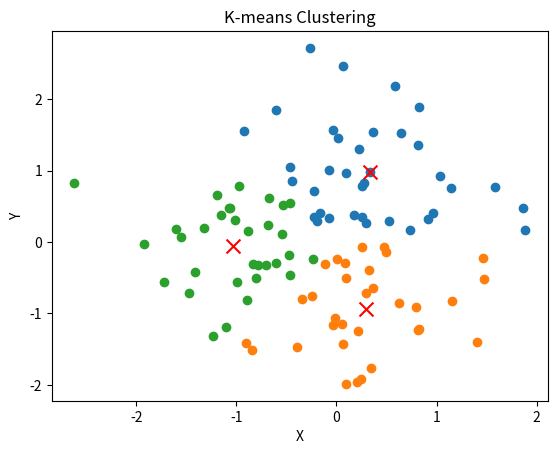

Source code (Python):
import numpy as np
import matplotlib.pyplot as plt


# Calculate the distance between two points
def distance(point1, point2):
    return np.sqrt(np.sum((point1 - point2) ** 2))


# K-means algorithm
def kmeans(data, k, max_iters=100):
    # Randomly initialize k centroids
    centroids = data[np.random.choice(data.shape[0], k, replace=False)]
    clusters = np.zeros(len(data))

    for _ in range(max_iters):
        # Assign each sample to the nearest centroid
        for i, sample in enumerate(data):
            distances = [distance(sample, centroid) for centroid in centroids]
            cluster = np.argmin(distances)
            clusters[i] = cluster

        # Update centroids
        for i in range(k):
            cluster_points = [data[j] for j in range(len(data)) if clusters[j] == i]
            centroids[i] = np.mean(cluster_points, axis=0)

    return clusters, centroids


if __name__ == '__main__':
    # Generate test data
    np.random.seed(42)
    data = np.random.randn(100, 2)

    # Perform K-means clustering
    k = 3
    clusters, centroids = kmeans(data, k)

    # Visualize the results
    for i in range(k):
        cluster_points = np.array([data[j] for j in range(len(data)) if clusters[j] == i])
        plt.scatter(cluster_points[:, 0], cluster_points[:, 1])

    plt.scatter(centroids[:, 0], centroids[:, 1], marker='x', color='red', s=100)
    plt.title('K-means Clustering')
    plt.xlabel('X')
    plt.ylabel('Y')
    plt.show()
